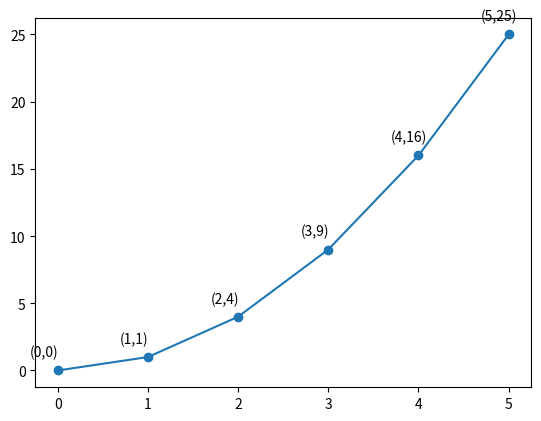

Python code for this plot:
# 参考博文：
# matplotlib命令与格式：标题(title)，标注(annotate)，文字说明(text)
# [redacted]

import matplotlib.pyplot as plt
import numpy as np

x = np.arange(0, 6)
y = x * x

plt.plot(x, y, marker='o')
for xy in zip(x, y):
    plt.annotate("(%s,%s)" % xy, xy=xy, xytext=(-20, 10), textcoords='offset points')

plt.show()
